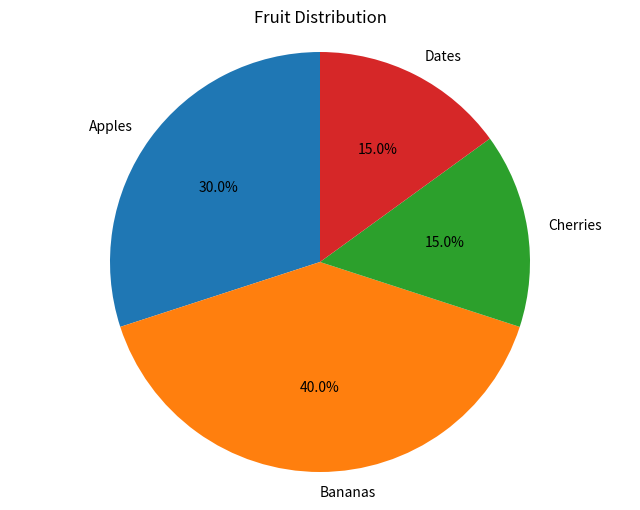
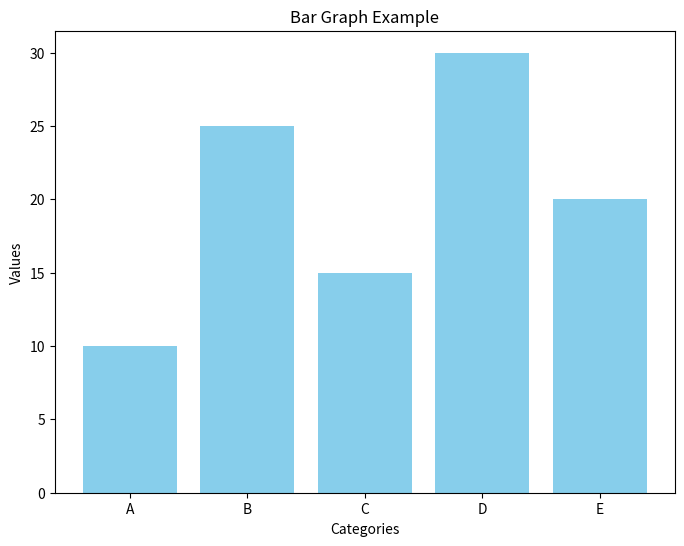

Reproduce these figures in Python, in order.
import matplotlib.pyplot as plt

# Sample data for pie chart
labels = ['Apples', 'Bananas', 'Cherries', 'Dates']
sizes = [30, 40, 15, 15]

# Create a pie chart
plt.figure(figsize=(8, 6))
plt.pie(sizes, labels=labels, autopct='%1.1f%%', startangle=90)
plt.title("Fruit Distribution")
plt.axis('equal')  # Equal aspect ratio ensures that pie is drawn as a circle
plt.show()

# Sample data for bar graph
categories = ['A', 'B', 'C', 'D', 'E']
values = [10, 25, 15, 30, 20]

# Create a bar graph
plt.figure(figsize=(8, 6))
plt.bar(categories, values, color='skyblue')
plt.xlabel("Categories")
plt.ylabel("Values")
plt.title("Bar Graph Example")
plt.show()
